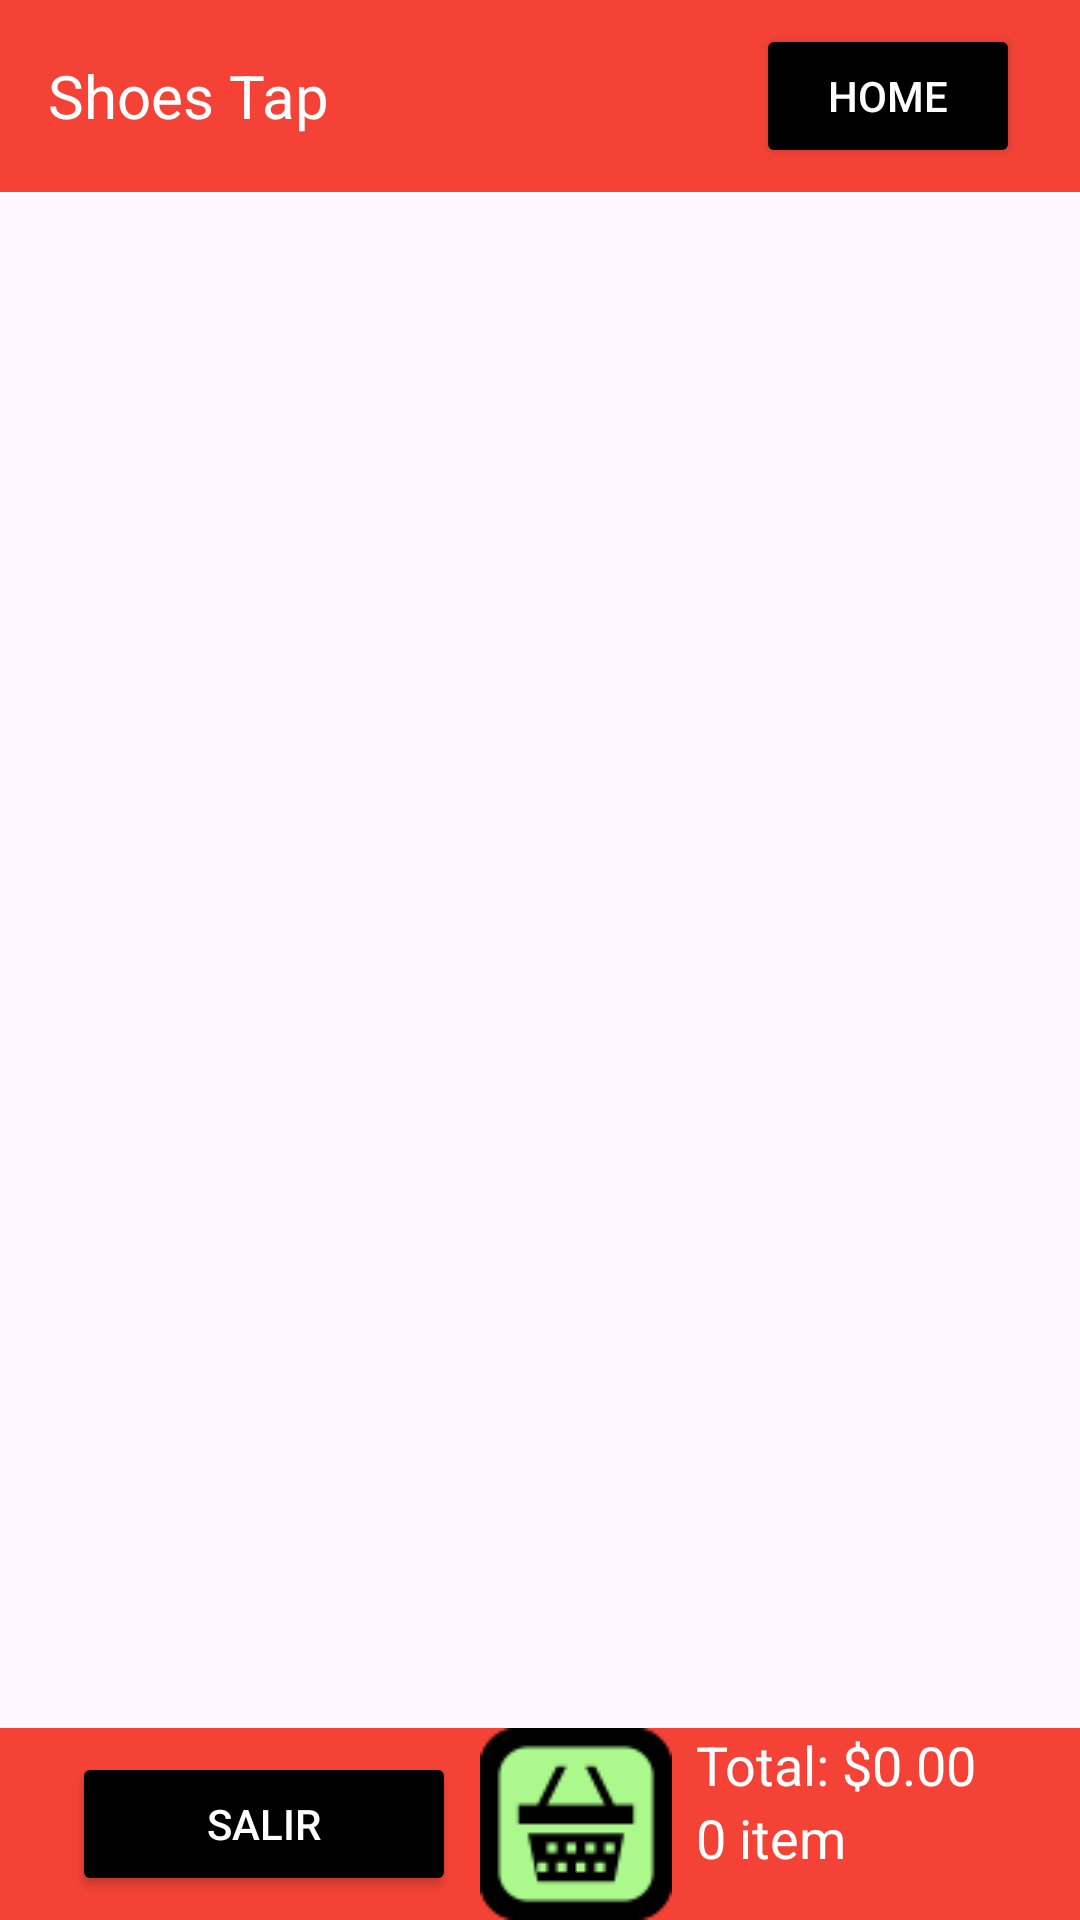

Write the Android layout XML for this screen, with the resource values it uses.
<!-- AndroidManifest.xml: application theme Theme.ShoesTap -->
<!-- res/layout/activity_main.xml -->
<?xml version="1.0" encoding="utf-8"?>
<LinearLayout xmlns:android="http://schemas.android.com/apk/res/android"
    xmlns:app="http://schemas.android.com/apk/res-auto"
    android:layout_width="match_parent"
    android:layout_height="match_parent"
    android:orientation="vertical">

    <com.google.android.material.appbar.AppBarLayout
        android:layout_width="match_parent"
        android:layout_height="wrap_content"
        android:theme="@style/AppTheme.AppBarOverlay">

        <com.google.android.material.appbar.AppBarLayout
            android:layout_width="match_parent"
            android:layout_height="wrap_content"
            android:theme="@style/AppTheme.AppBarOverlay">

            <androidx.appcompat.widget.Toolbar
                android:id="@+id/toolbar"
                android:layout_width="match_parent"
                android:layout_height="?attr/actionBarSize"
                android:background="@color/red">

                <RelativeLayout
                    android:layout_width="match_parent"
                    android:layout_height="match_parent">
                    <TextView
                        android:id="@+id/toolbar_title"
                        android:layout_width="wrap_content"
                        android:layout_height="wrap_content"
                        android:text="Shoes Tap"
                        android:textColor="@color/white"
                        android:textSize="20sp"
                        android:layout_alignParentStart="true"
                        android:layout_centerVertical="true" />
                    <Button
                        android:id="@+id/btnHome"
                        android:layout_width="wrap_content"
                        android:layout_height="wrap_content"

                        android:text="Home"
                        android:layout_marginEnd="20dp"
                        android:backgroundTint="@color/black"
                        android:layout_alignParentEnd="true"
                        android:layout_centerVertical="true" />



                </RelativeLayout>

            </androidx.appcompat.widget.Toolbar>
        </com.google.android.material.appbar.AppBarLayout>


    </com.google.android.material.appbar.AppBarLayout>


    <FrameLayout
        android:id="@+id/fragment_container"
        android:layout_width="match_parent"
        android:layout_height="0dp"
        android:layout_weight="1" />

    <com.google.android.material.appbar.AppBarLayout
        android:layout_width="match_parent"
        android:layout_height="wrap_content"
        android:theme="@style/AppTheme.AppBarOverlay">

        <androidx.appcompat.widget.Toolbar
            android:id="@+id/bottom_toolbar"
            android:layout_width="match_parent"
            android:layout_height="?attr/actionBarSize"
            android:background="@color/red"
            android:contentInsetStart="0dp"
            android:contentInsetLeft="0dp"
            android:contentInsetEnd="0dp"
            android:contentInsetRight="0dp">

            <LinearLayout
                android:layout_width="match_parent"
                android:layout_height="wrap_content"
                android:orientation="horizontal">

                <Button
                    android:id="@+id/exit_button"
                    android:layout_width="0dp"
                    android:layout_height="wrap_content"
                    android:layout_weight="1"
                    android:text="Salir"
                    android:textColor="@color/white"
                    android:layout_gravity="center_vertical"
                    android:backgroundTint="@android:color/black"
                    android:layout_marginStart="8dp" />

                <LinearLayout
                    android:layout_width="wrap_content"
                    android:layout_height="wrap_content"
                    android:orientation="horizontal">

                    <ImageButton
                        android:id="@+id/cart_button"
                        android:layout_width="wrap_content"
                        android:layout_height="wrap_content"
                        android:src="@drawable/basketgreen"
                        android:background="@null"
                        android:padding="8dp"
                        android:contentDescription="Carrito de compras" />



                </LinearLayout>

                <LinearLayout
                    android:layout_width="0dp"
                    android:layout_height="wrap_content"
                    android:layout_weight="1"
                    android:orientation="vertical">

                    <TextView
                        android:id="@+id/cart_total_price"
                        android:layout_width="match_parent"
                        android:layout_height="wrap_content"
                        android:text="Total: $0.00"
                        android:textColor="@color/white"
                        android:textSize="18sp"
                        android:gravity="left" />
                    <TextView
                        android:id="@+id/cart_count"
                        android:layout_width="match_parent"
                        android:layout_height="wrap_content"
                        android:text="0 item"
                        android:textColor="@color/white"
                        android:textSize="18sp"
                        android:gravity="left" />

                </LinearLayout>

            </LinearLayout>

        </androidx.appcompat.widget.Toolbar>

    </com.google.android.material.appbar.AppBarLayout>

</LinearLayout>
<!-- resources referenced by this layout -->
<resources>
  <color name="black">#000000</color>
  <color name="red">#F44336</color>
  <color name="white">#FFFFFFFF</color>
  <!-- drawable basketgreen: png bitmap (drawable, 2798 bytes) -->
  <style name="AppTheme.AppBarOverlay" parent="ThemeOverlay.AppCompat.Dark.ActionBar" />
  <style name="Theme.ShoesTap" parent="Base.Theme.ShoesTap" />
  <style name="Base.Theme.ShoesTap" parent="Theme.Material3.DayNight.NoActionBar">
          <item name="colorPrimary">@color/dark_red</item>
          
          
  
  
      </style>
  <color name="dark_red">#990000</color>
</resources>
